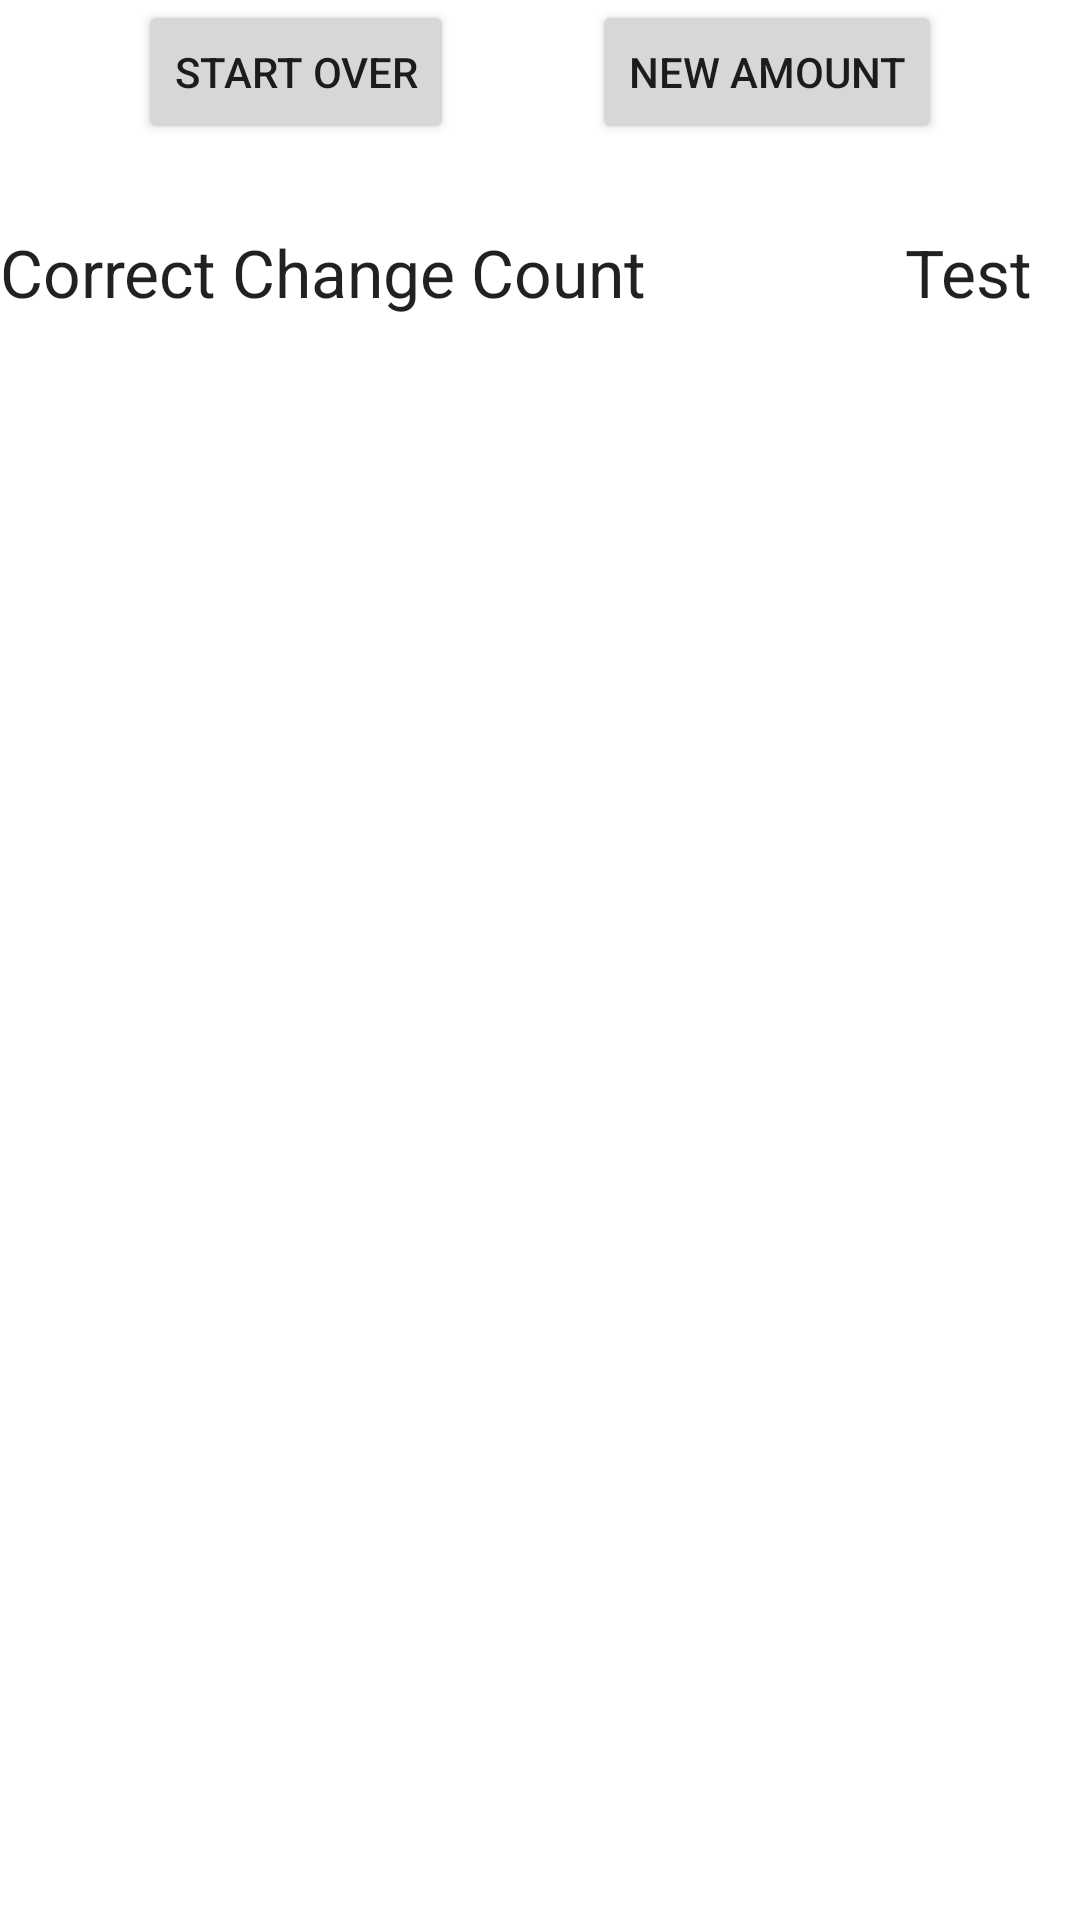

Produce the Android XML layout that renders to this screen, including the resource entries it uses.
<!-- AndroidManifest.xml: application theme Theme.CS3270A5 -->
<!-- res/layout/fragment_change_actions.xml -->
<?xml version="1.0" encoding="utf-8"?>
<androidx.constraintlayout.widget.ConstraintLayout xmlns:android="http://schemas.android.com/apk/res/android"
    xmlns:app="http://schemas.android.com/apk/res-auto"
    xmlns:tools="http://schemas.android.com/tools"
    android:layout_width="match_parent"
    android:layout_height="match_parent"
    tools:context=".ChangeActionsFragment">

    <Button
        android:id="@+id/startOver"
        android:layout_width="wrap_content"
        android:layout_height="wrap_content"
        android:text="@string/start_over"
        app:layout_constraintBottom_toBottomOf="parent"
        app:layout_constraintEnd_toStartOf="@+id/newAmount"
        app:layout_constraintHorizontal_bias="0.35"
        app:layout_constraintStart_toStartOf="parent"
        app:layout_constraintTop_toTopOf="parent"
        app:layout_constraintVertical_bias="0" />

    <Button
        android:id="@+id/newAmount"
        android:layout_width="wrap_content"
        android:layout_height="wrap_content"
        android:text="@string/new_amount"
        app:layout_constraintBottom_toBottomOf="@+id/startOver"
        app:layout_constraintEnd_toEndOf="parent"
        app:layout_constraintHorizontal_bias="0.439"
        app:layout_constraintStart_toEndOf="@+id/startOver"
        app:layout_constraintTop_toTopOf="@+id/startOver" />

    <TextView
        android:id="@+id/textView"
        android:layout_width="wrap_content"
        android:layout_height="wrap_content"
        android:text="@string/correct_change_count"
        android:textAppearance="@style/TextAppearance.AppCompat.Large"
        app:layout_constraintBottom_toBottomOf="parent"
        app:layout_constraintEnd_toStartOf="@+id/correctCount"
        app:layout_constraintHorizontal_bias="0.0"
        app:layout_constraintStart_toStartOf="parent"
        app:layout_constraintTop_toBottomOf="@+id/startOver"
        app:layout_constraintVertical_bias="0.05" />

    <TextView
        android:id="@+id/correctCount"
        android:layout_width="wrap_content"
        android:layout_height="wrap_content"
        android:text="@string/test"
        android:textAppearance="@style/TextAppearance.AppCompat.Large"
        app:layout_constraintBottom_toBottomOf="@+id/textView"
        app:layout_constraintEnd_toEndOf="parent"
        app:layout_constraintHorizontal_bias="0.95"
        app:layout_constraintStart_toStartOf="parent"
        app:layout_constraintTop_toTopOf="@+id/textView"
        app:layout_constraintVertical_bias="0.35000002" />
</androidx.constraintlayout.widget.ConstraintLayout>
<!-- resources referenced by this layout -->
<resources>
  <string name="correct_change_count">Correct Change Count</string>
  <string name="new_amount">NEW AMOUNT</string>
  <string name="start_over">START OVER</string>
  <string name="test">Test</string>
  <style name="Theme.CS3270A5" parent="Theme.MaterialComponents.DayNight.NoActionBar">
          
          <item name="colorPrimary">@color/purple_500</item>
          <item name="colorPrimaryVariant">@color/purple_700</item>
          <item name="colorOnPrimary">@color/white</item>
          
          <item name="colorSecondary">@color/teal_200</item>
          <item name="colorSecondaryVariant">@color/teal_700</item>
          <item name="colorOnSecondary">@color/black</item>
          
          <item name="android:statusBarColor" tools:targetApi="l">?attr/colorPrimaryVariant</item>
          
      </style>
  <!-- not gathered from this repository: default colours our renderer supplied (Android Studio template values) -->
  <color name="purple_500">#FF6200EE</color>
  <color name="purple_700">#FF3700B3</color>
  <color name="teal_200">#FF03DAC5</color>
  <color name="teal_700">#FF018786</color>
  <color name="black">#FF000000</color>
  <color name="white">#FFFFFFFF</color>
</resources>
